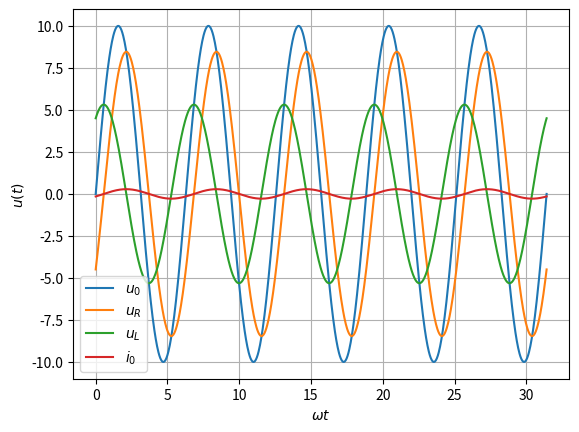

The matplotlib source for this figure:
#!/usr/bin/env python3
# -*- coding: utf-8 -*-
"""
GEL2, Uebungsblatt 1, Problem 1

[redacted]
"""

import numpy as np
import matplotlib.pyplot as plt

f = 10**3  # Grundfrequenz 1 kHz wird auch als 10e3 geschrieben
w = 2 * np.pi * f  # Kreisfrequenz

U0p = 10  # Spannung in Volt
R = 30  # Widerstand in Ohm
L = 3e-3  # Induktivität in Henry
I0p = 0.282  # Strom in  Ampere
phiI = -32.1 * np.pi / 180  # Winkel in rad

t = np.linspace(0, 5e-3, 1000)  # Zeitachse anlegen
u0 = U0p * np.sin(w * t)
i0 = I0p * np.sin(w * t + phiI)
uL = w * L * I0p * np.sin(w * t + phiI + np.pi / 2)  # Spannung über der Spule
uR = R * i0  # Spannung über Widerstand

plt.plot(w * t, u0, label=r'$u_0$')
plt.plot(w * t, uR, label=r'$u_R$')
plt.plot(w * t, uL, label=r'$u_L$')
plt.plot(w * t, i0, label=r'$i_0$')
plt.xlabel(r'$\omega t$')
plt.ylabel(r'$u(t)$')
plt.grid()
plt.legend()

plt.show()
